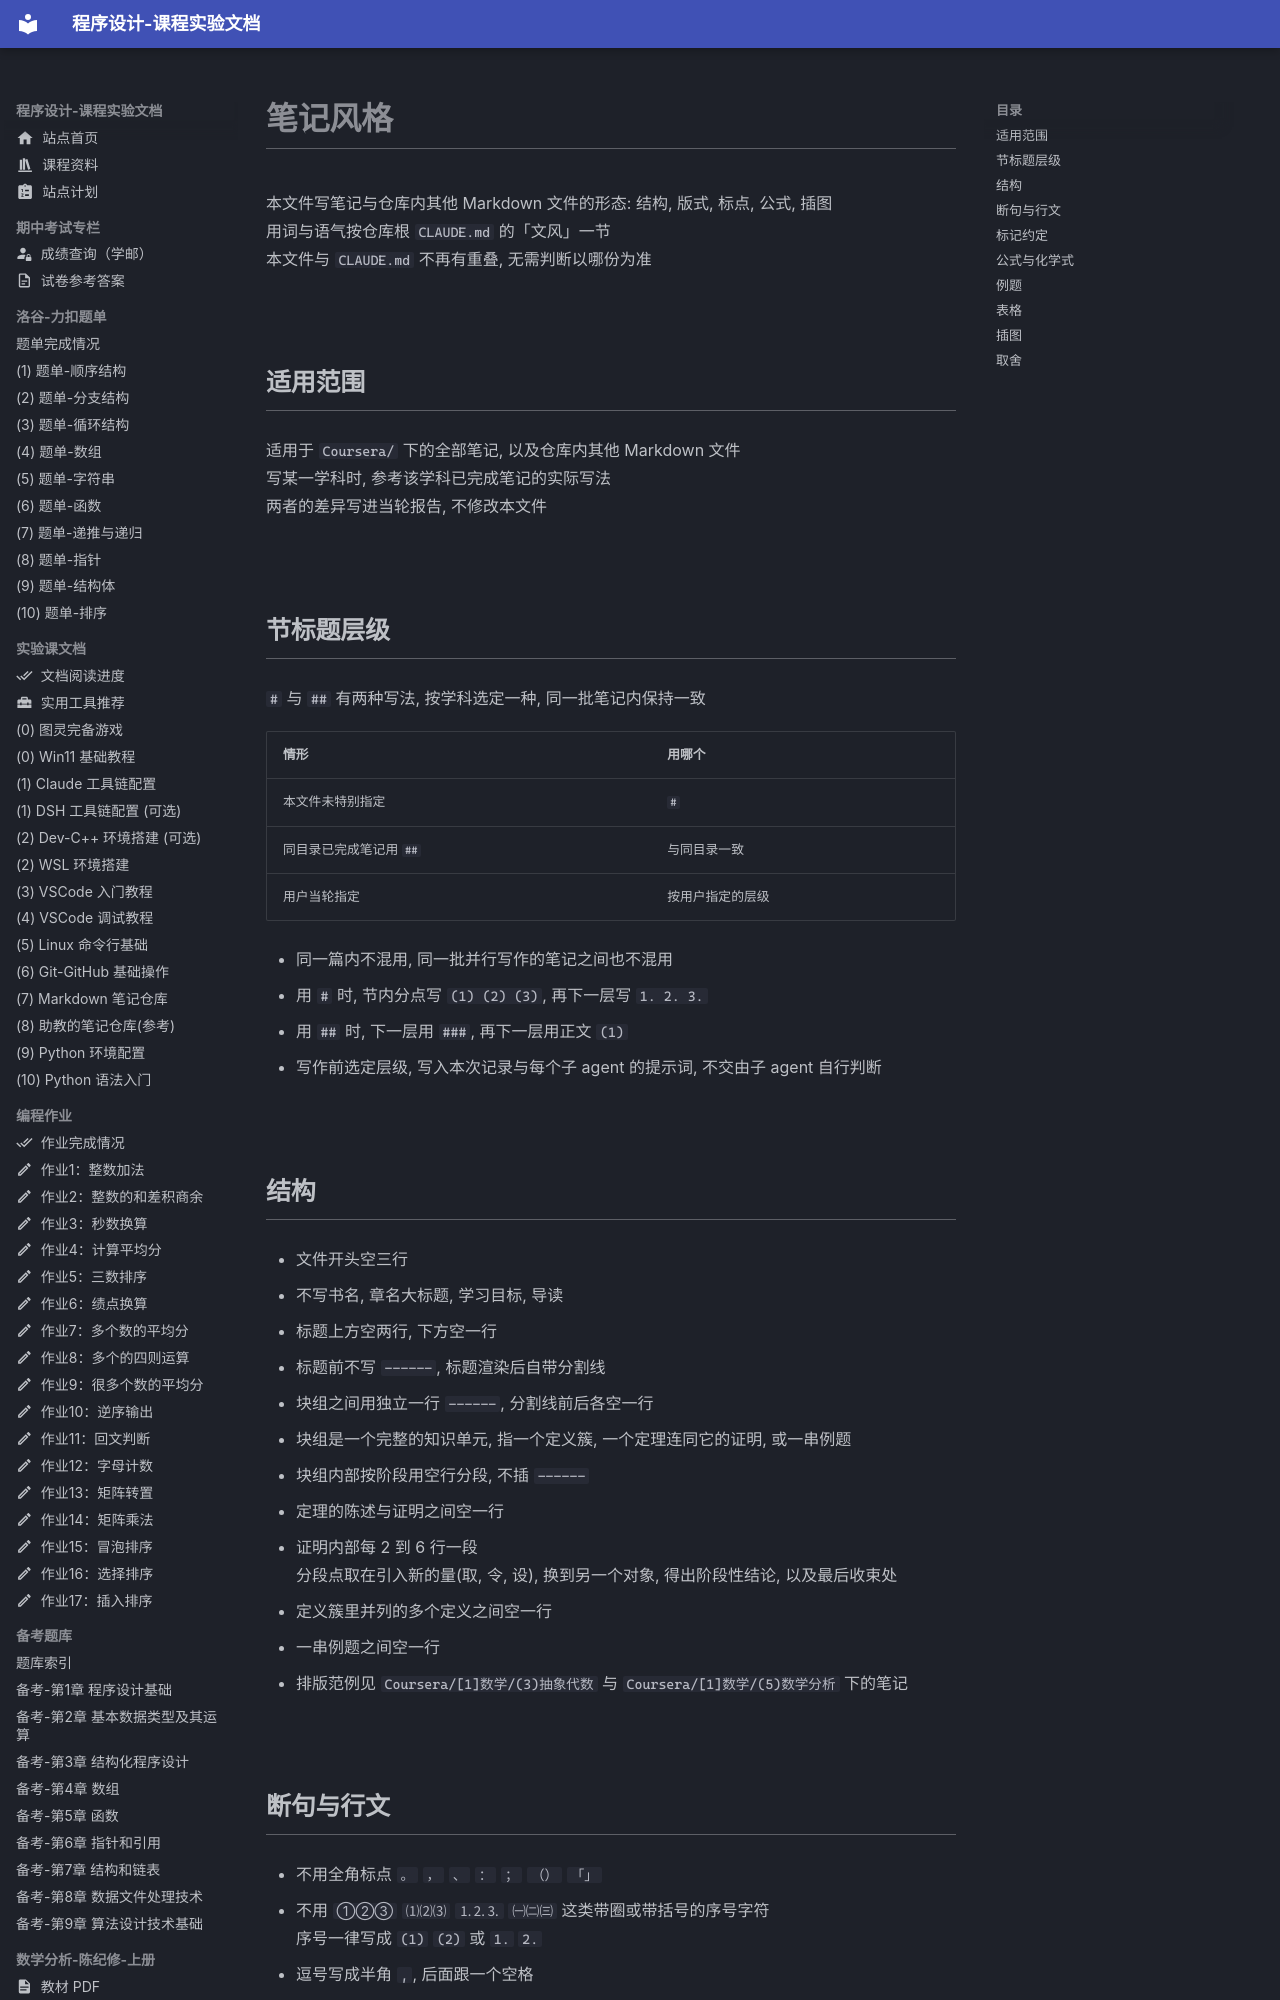

repository: EthanCaol/Mind-City-Course · page: quote/markdown-repo/STYLES/index.html · generator: mkdocs

# 笔记风格

本文件写笔记与仓库内其他 Markdown 文件的形态: 结构, 版式, 标点, 公式, 插图
用词与语气按仓库根 `CLAUDE.md` 的「文风」一节
本文件与 `CLAUDE.md` 不再有重叠, 无需判断以哪份为准

## 适用范围

适用于 `Coursera/` 下的全部笔记, 以及仓库内其他 Markdown 文件
写某一学科时, 参考该学科已完成笔记的实际写法
两者的差异写进当轮报告, 不修改本文件

## 节标题层级

`#` 与 `##` 有两种写法, 按学科选定一种, 同一批笔记内保持一致

| 情形                    | 用哪个           |
| ----------------------- | ---------------- |
| 本文件未特别指定        | `#`              |
| 同目录已完成笔记用 `##` | 与同目录一致     |
| 用户当轮指定            | 按用户指定的层级 |

- 同一篇内不混用, 同一批并行写作的笔记之间也不混用
- 用 `#` 时, 节内分点写 `(1) (2) (3)`, 再下一层写 `1. 2. 3.`
- 用 `##` 时, 下一层用 `###`, 再下一层用正文 `(1)`
- 写作前选定层级, 写入本次记录与每个子 agent 的提示词, 不交由子 agent 自行判断

## 结构

- 文件开头空三行
- 不写书名, 章名大标题, 学习目标, 导读
- 标题上方空两行, 下方空一行
- 标题前不写 `------`, 标题渲染后自带分割线
- 块组之间用独立一行 `------`, 分割线前后各空一行
- 块组是一个完整的知识单元, 指一个定义簇, 一个定理连同它的证明, 或一串例题
- 块组内部按阶段用空行分段, 不插 `------`
  - 定理的陈述与证明之间空一行
  - 证明内部每 2 到 6 行一段
    分段点取在引入新的量(取, 令, 设), 换到另一个对象, 得出阶段性结论, 以及最后收束处
  - 定义簇里并列的多个定义之间空一行
  - 一串例题之间空一行
- 排版范例见 `Coursera/[1]数学/(3)抽象代数` 与 `Coursera/[1]数学/(5)数学分析` 下的笔记
